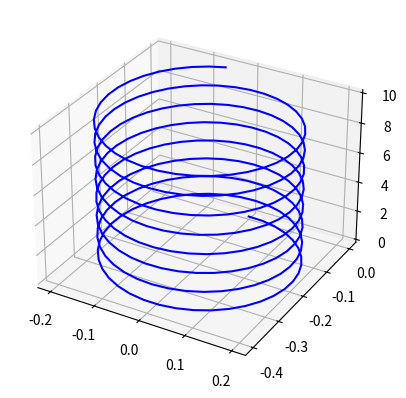

Reproduce this figure in Python.
import numpy as np
import matplotlib.pyplot as plt
from mpl_toolkits.mplot3d import Axes3D
from math import pi
from scipy import integrate
from matplotlib.animation import FuncAnimation

class MagneticParticle:

    def __init__(self, B, v, p):
        self.B=B
        self.v=v
        self.p=p
        self.fig=plt.figure()
        self.ax=self.fig.add_subplot(111,projection='3d')
        self.x=[]
        self.y=[]
        self.z=[]

    def magneticModel(self,y,t,B,extra):
        x=y[0:3]
        v=y[3:]
        force=np.cross(v,B)
        return [v[0], v[1], v[2], force[0], force[1], force[2]]

    def computeTrajectory(self):
        sol=integrate.odeint(self.magneticModel, self.p+self.v,  np.linspace(0,10,300), args=(self.B,0))
        print(sol)
        self.x=[el[0] for el in sol]
        self.y=[el[1] for el in sol]
        self.z=[el[2] for el in sol]

    def update(self,t):
        self.ax.plot([self.x[t]], [self.y[t]],[ self.z[t]], 'ro')

    def show(self):
        self.computeTrajectory()
        self.ax.plot(self.x,self.y,self.z,'b')
        
        anim = FuncAnimation(self.fig, self.update, frames=300, interval=1)
        plt.show()

if __name__=='__main__':
    mp=MagneticParticle([0,0,5],[1,0,1],[0,0,0])
    mp.show()
